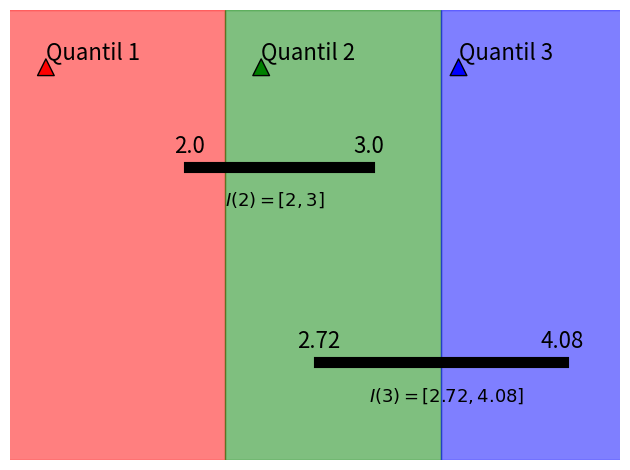

Here is the Python script that generated this plot:
# -*- coding: utf-8 -*-
"""
Created on Sun Jun  5 21:28:58 2022

[redacted]
"""

import matplotlib.pyplot as plt
import numpy as np

fig, ax = plt.subplots()
#ax.plot(range(20))
ax.axvspan(0, 2.2, alpha=0.5, color='red')
ax.axvspan(2.2, 3.4, alpha=0.5, color='green')
ax.axvspan(3.4, 5.2, alpha=0.5, color='blue')

ax.set_xlim([1, 4.4])

ax.set_ylim([0.3, 0.76])




p1 = np.array([2,3])

p2 = np.array([2.72,4.08])

y1 = np.array([0.6,0.6])

y2 = np.array([0.4,0.4])

ax.plot(p1,y1,'k-x',alpha=1,linewidth=8)

ax.plot(p2,y2,'k-x',alpha=1,linewidth=8)



for x,y in zip(p1,y1):

    label = "{:.1f}".format(x)

    plt.annotate(label, # this is the text
                 (x,y), # these are the coordinates to position the label
                 textcoords="offset points", # how to position the text
                 xytext=(0,10), # distance from text to points (x,y)
                 ha='center',# horizontal alignment can be left, right or center
                 fontsize = 16) 
for x,y in zip(p2,y2):

    label = "{:.2f}".format(x)

    plt.annotate(label, # this is the text
                 (x,y), # these are the coordinates to position the label
                 textcoords="offset points", # how to position the text
                 xytext=(0,10), # distance from text to points (x,y)
                 ha='center',# horizontal alignment can be left, right or center
                 fontsize = 16,
                 color = 'k') 

plt.annotate('Quantil 1', xy = (1.2, 0.71), 
             fontsize = 16, xytext = (1.2, 0.71), 
             arrowprops = dict(facecolor = 'r'),
             color = 'k')

plt.annotate('Quantil 2', xy = (2.4, 0.71), 
             fontsize = 16, xytext = (2.4, 0.71), 
             arrowprops = dict(facecolor = 'g'),
             color = 'k')


plt.annotate('Quantil 3', xy = (3.5, 0.71), 
             fontsize = 16, xytext = (3.5, 0.71), 
             arrowprops = dict(facecolor = 'b'),
             color = 'k')


plt.text(2.2, 0.56, '$I(2) = [2,3]$', fontsize = 13)

plt.text(3.0, 0.36, '$I(3) = [2.72,4.08]$', fontsize = 13, color='k')


plt.axis('off')

fig.tight_layout()
plt.savefig('intervalos2.png', dpi=300, bbox_inches='tight')

plt.show()